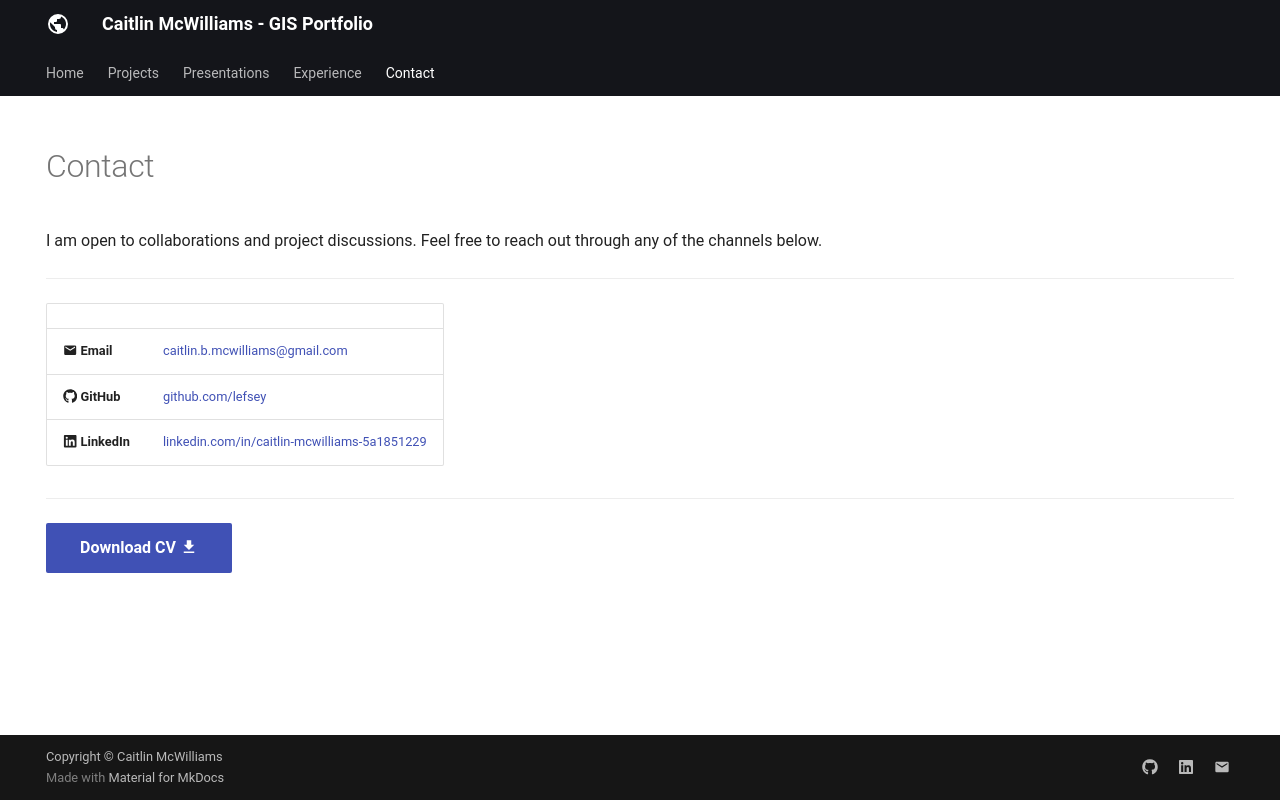

repository: lefsey/lefsey.github.io · page: contact/index.html · generator: mkdocs

---
hide:
  - toc
  - navigation
---

# Contact

I am open to collaborations and project discussions.
Feel free to reach out through any of the channels below.

---

| | |
|---|---|
| :material-email: **Email** | [caitlin.b.mcwilliams@gmail.com](mailto:caitlin.b.mcwilliams@gmail.com) |
| :fontawesome-brands-github: **GitHub** | [github.com/lefsey](https://github.com/lefsey]) |
| :fontawesome-brands-linkedin: **LinkedIn** | [linkedin.com/in/caitlin-mcwilliams-5a1851229](https://linkedin.com/in/caitlin-mcwilliams-5a1851229) |

---

[Download CV :material-download:](assets/Caitlin-CV.pdf){ .md-button .md-button--primary }
